Labelled photos from "Data", an image-classification folder in GustavoMourao/eye-Image-Analysis. The possible labels are: glaucoma, healthy.

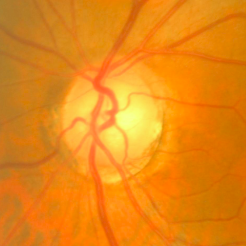
Label: glaucoma

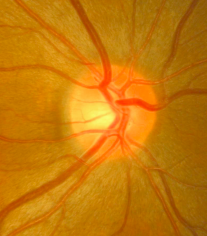
Label: healthy

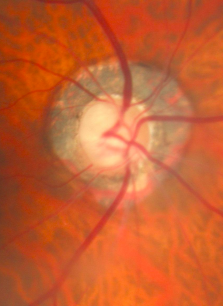
Label: glaucoma

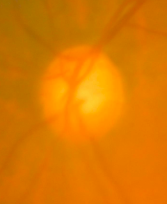
Label: glaucoma

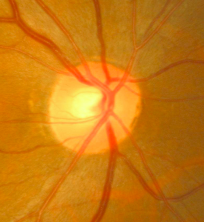
Label: healthy

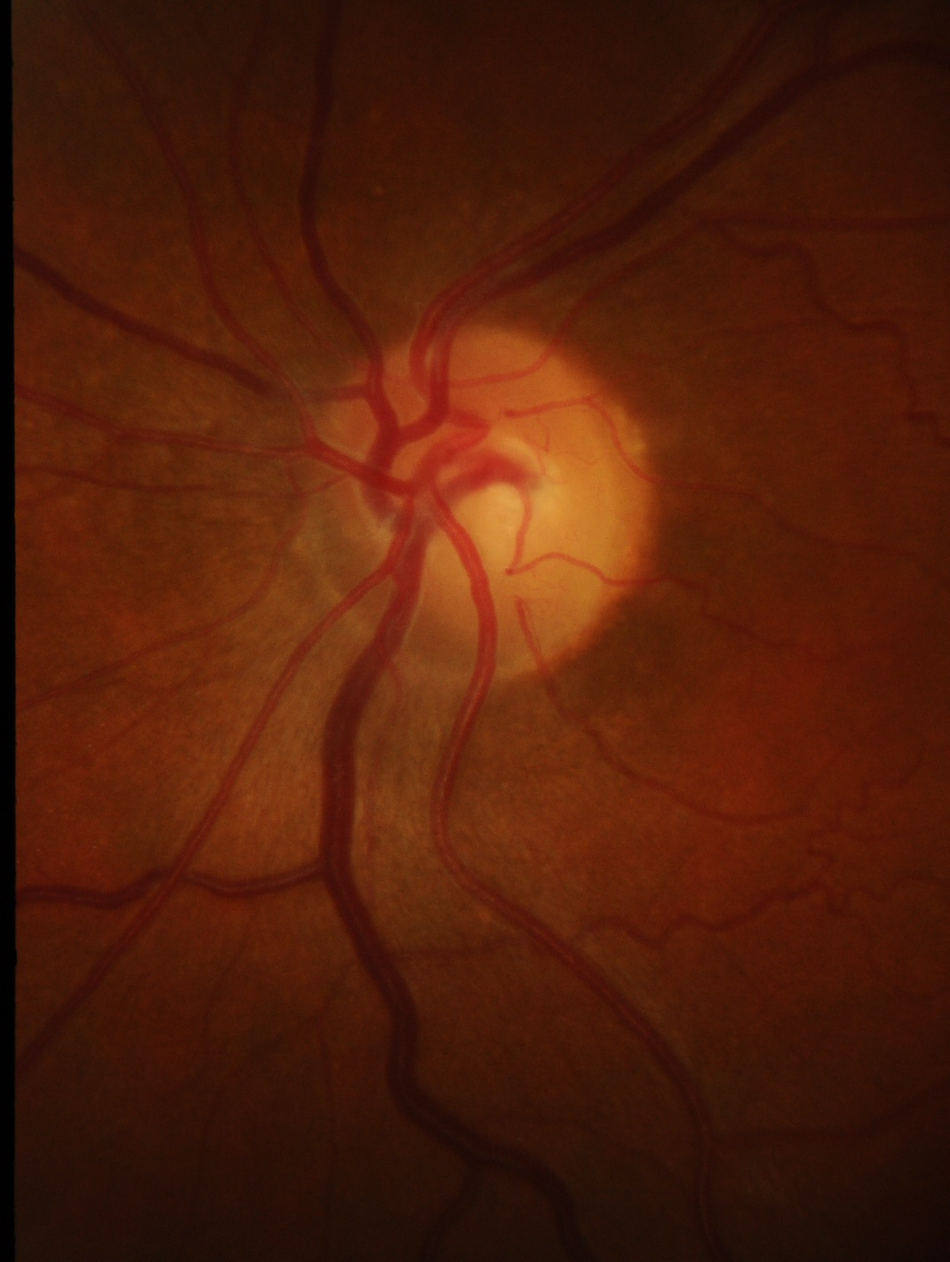
Label: healthy
